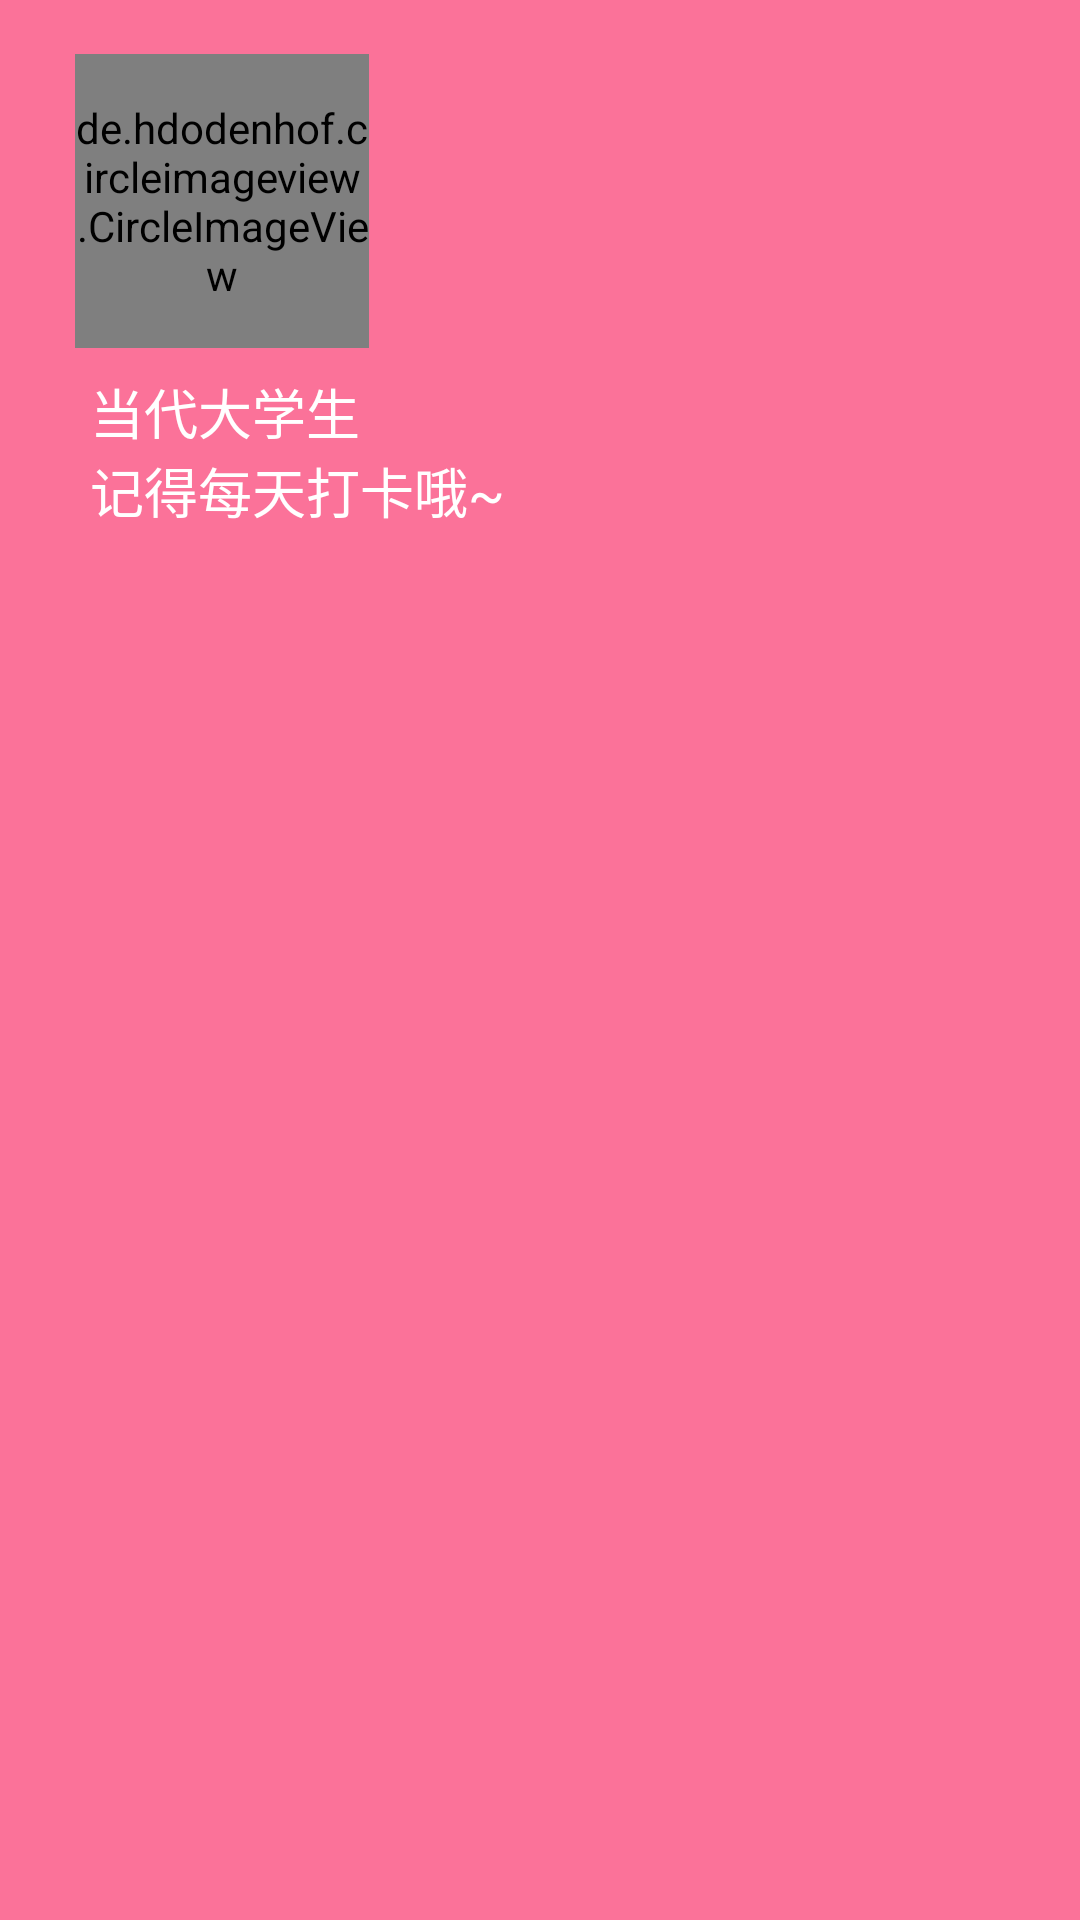

Write the Android layout XML for this screen, with the resource values it uses.
<!-- AndroidManifest.xml: application theme AppTheme -->
<!-- res/layout/nav_header.xml -->
<?xml version="1.0" encoding="utf-8"?>
<RelativeLayout xmlns:android="http://schemas.android.com/apk/res/android"
    xmlns:tools="http://schemas.android.com/tools"
    android:layout_width="match_parent"
    android:layout_height="180dp"
    xmlns:app="http://schemas.android.com/apk/res-auto"
    android:background="?attr/colorPrimary"
    android:padding="10dp"
    android:orientation="horizontal">
    <de.hdodenhof.circleimageview.CircleImageView
        android:id="@+id/icon_avatar"
        android:layout_width="98dp"
        android:layout_height="98dp"
        android:src="@mipmap/avatat_fz"
        app:civ_border_width="4dp"
        app:civ_border_color="#FFF"
        android:layout_alignParentLeft="true"
        android:layout_marginLeft="15dp"
        android:layout_marginTop="8dp"
        android:layout_alignParentStart="true"
        android:layout_marginStart="15dp" />

    <TextView
        android:id="@+id/username"
        android:layout_width="wrap_content"
        android:layout_height="wrap_content"
        android:layout_below="@+id/icon_avatar"

        android:layout_marginTop="8dp"
        android:layout_marginLeft="20dp"
        android:text="当代大学生"
        android:textColor="#FFF"
        android:textSize="18sp"
        tools:ignore="HardcodedText"
        android:layout_marginStart="20dp" />
    <TextView
        android:id="@+id/personal_sign"
        android:layout_width="wrap_content"
        android:layout_height="wrap_content"
        android:layout_below="@+id/username"
        android:layout_marginLeft="20dp"
        android:text="记得每天打卡哦~"
        android:textColor="#FFF"
        android:textSize="18sp"
        tools:ignore="HardcodedText"
        android:layout_marginStart="20dp" />
</RelativeLayout>
<!-- resources referenced by this layout -->
<resources>
  <!-- mipmap avatat_fz: jpg bitmap (mipmap-hdpi, 35402 bytes) -->
  <style name="AppTheme" parent="Theme.AppCompat.Light.NoActionBar">
          
          <item name="colorPrimary">#FB7299</item>
          <item name="colorPrimaryDark">#FC4277</item>
          <item name="colorAccent">@color/colorAccent</item>
      </style>
  <!-- not gathered from this repository: default colours our renderer supplied (Android Studio template values) -->
  <color name="colorAccent">#FF03DAC5</color>
</resources>
